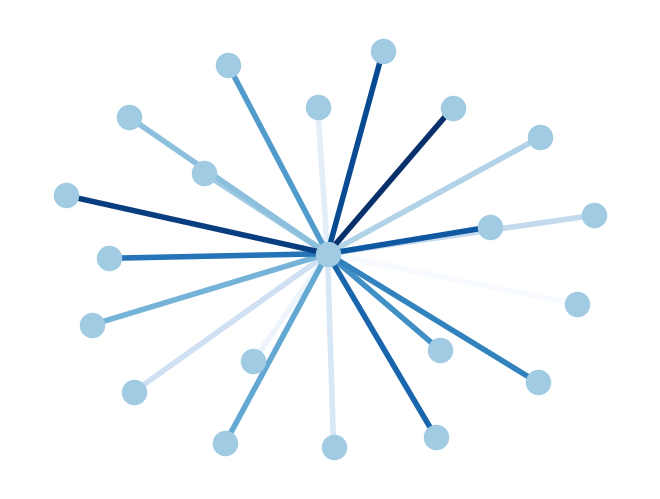

Source code (Python):
# -*- coding = utf-8 -*-
# @Time: 2022/7/16 9:16
# @Author: 陌言
# @File: 10-NetworkX生成星形网络.py
# @SoftWare: PyCharm

import matplotlib.pyplot as plt
import networkx as nx
G = nx.star_graph(20)
pos = nx.spring_layout(G)
colors = range(20)
nx.draw(G, pos, node_color='#A0CBE2', edge_color=colors,
        width=4, edge_cmap=plt.cm.Blues, with_labels=False)
plt.show()
